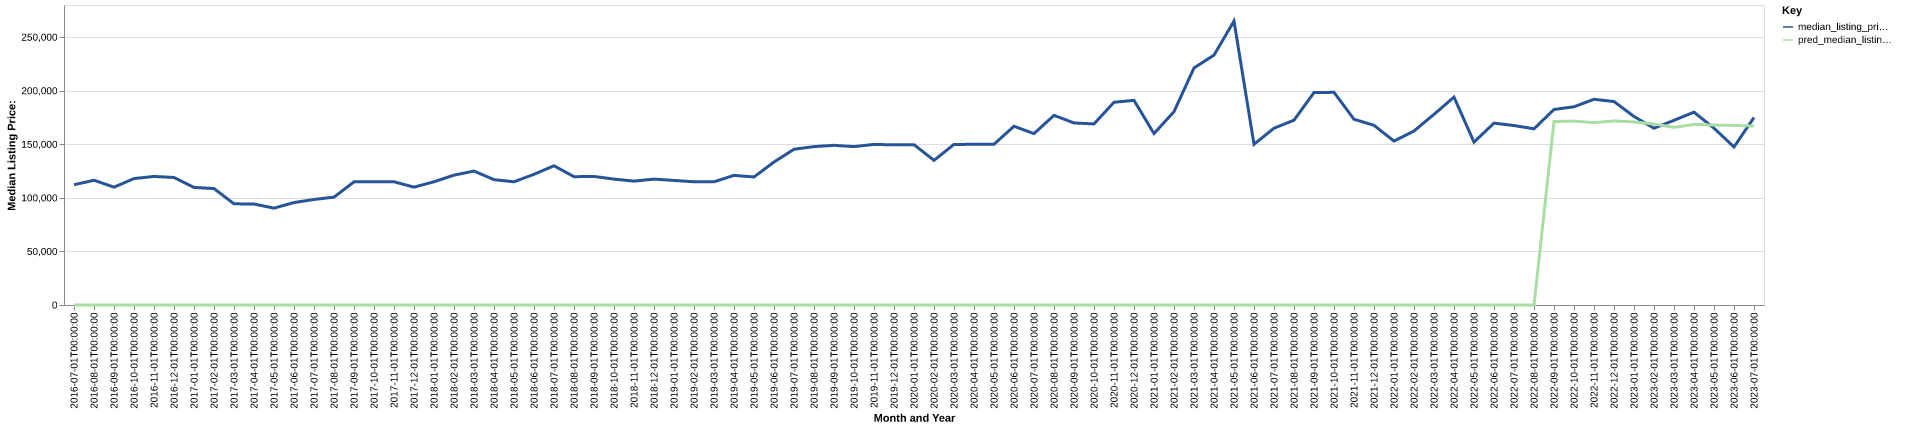

The data file committed next to this chart (first rows):
date, time_idx, median_listing_price, thirty_year_interest_rate_five, month, county_name, active_listing_count, median_days_on_market, pred_median_listing_price, month_year
2016-07-01, 0, 112250, 3.72, 7, geneva, al, 99.0, 105.0, 0, Jul-2016
2016-08-01, 1, 116425, 3.73, 8, geneva, al, 98.0, 100.0, 0, Aug-2016
2016-09-01, 2, 110000, 3.66, 9, geneva, al, 103.0, 96.0, 0, Sep-2016
2016-10-01, 3, 118000, 3.64, 10, geneva, al, 103.0, 93.0, 0, Oct-2016
2016-11-01, 4, 120000, 3.66, 11, geneva, al, 107.0, 108.0, 0, Nov-2016
2016-12-01, 5, 119000, 3.48, 12, geneva, al, 100.0, 117.0, 0, Dec-2016
2017-01-01, 6, 109750, 3.45, 1, geneva, al, 102.0, 126.0, 0, Jan-2017
2017-02-01, 7, 108675, 3.5, 2, geneva, al, 100.0, 121.0, 0, Feb-2017
2017-03-01, 8, 94439, 3.52, 3, geneva, al, 96.0, 88.0, 0, Mar-2017
2017-04-01, 9, 94250, 4.03, 4, geneva, al, 96.0, 86.0, 0, Apr-2017
2017-05-01, 10, 90400, 4.32, 5, geneva, al, 97.0, 94.0, 0, May-2017
2017-06-01, 11, 95625, 4.2, 6, geneva, al, 100.0, 104.0, 0, Jun-2017
2017-07-01, 12, 98500, 4.19, 7, geneva, al, 106.0, 111.0, 0, Jul-2017
2017-08-01, 13, 100675, 4.3, 8, geneva, al, 105.0, 82.0, 0, Aug-2017
2017-09-01, 14, 114950, 4.1, 9, geneva, al, 91.0, 95.0, 0, Sep-2017
2017-10-01, 15, 115000, 4.05, 10, geneva, al, 89.0, 95.0, 0, Oct-2017
2017-11-01, 16, 115000, 3.94, 11, geneva, al, 86.0, 107.0, 0, Nov-2017
2017-12-01, 17, 110000, 4.03, 12, geneva, al, 86.0, 122.0, 0, Dec-2017
2018-01-01, 18, 115000, 3.93, 1, geneva, al, 75.0, 100.0, 0, Jan-2018
2018-02-01, 19, 121175, 3.83, 2, geneva, al, 85.0, 84.0, 0, Feb-2018
2018-03-01, 20, 125000, 3.94, 3, geneva, al, 85.0, 73.0, 0, Mar-2018
2018-04-01, 21, 117000, 3.95, 4, geneva, al, 88.0, 73.0, 0, Apr-2018
2018-05-01, 22, 115000, 3.99, 5, geneva, al, 99.0, 63.0, 0, May-2018
2018-06-01, 23, 122000, 4.15, 6, geneva, al, 85.0, 65.0, 0, Jun-2018
2018-07-01, 24, 129950, 4.4, 7, geneva, al, 81.0, 76.0, 0, Jul-2018
2018-08-01, 25, 119750, 4.46, 8, geneva, al, 83.0, 104.0, 0, Aug-2018
2018-09-01, 26, 120000, 4.58, 9, geneva, al, 83.0, 122.0, 0, Sep-2018
2018-10-01, 27, 117500, 4.66, 10, geneva, al, 70.0, 114.0, 0, Oct-2018
2018-11-01, 28, 115625, 4.62, 11, geneva, al, 69.0, 98.0, 0, Nov-2018
2018-12-01, 29, 117500, 4.54, 12, geneva, al, 63.0, 96.0, 0, Dec-2018
2019-01-01, 30, 116250, 4.6, 1, geneva, al, 58.0, 115.0, 0, Jan-2019
2019-02-01, 31, 115000, 4.72, 2, geneva, al, 59.0, 102.0, 0, Feb-2019
2019-03-01, 32, 115000, 4.9, 3, geneva, al, 54.0, 92.0, 0, Mar-2019
2019-04-01, 33, 120975, 4.94, 4, geneva, al, 55.0, 72.0, 0, Apr-2019
2019-05-01, 34, 119500, 4.75, 5, geneva, al, 58.0, 61.0, 0, May-2019
2019-06-01, 35, 133450, 4.51, 6, geneva, al, 55.0, 72.0, 0, Jun-2019
2019-07-01, 36, 145375, 4.41, 7, geneva, al, 46.0, 74.0, 0, Jul-2019
2019-08-01, 37, 147818, 4.41, 8, geneva, al, 42.0, 83.0, 0, Aug-2019
2019-09-01, 38, 149045, 4.2, 9, geneva, al, 43.0, 88.0, 0, Sep-2019
2019-10-01, 39, 147814, 4.14, 10, geneva, al, 45.0, 84.0, 0, Oct-2019
2019-11-01, 40, 149900, 3.84, 11, geneva, al, 46.0, 88.0, 0, Nov-2019
2019-12-01, 41, 149450, 3.81, 12, geneva, al, 47.0, 85.0, 0, Dec-2019
2020-01-01, 42, 149675, 3.75, 1, geneva, al, 42.0, 94.0, 0, Jan-2020
2020-02-01, 43, 135000, 3.73, 2, geneva, al, 39.0, 80.0, 0, Feb-2020
2020-03-01, 44, 149900, 3.78, 3, geneva, al, 31.0, 46.0, 0, Mar-2020
2020-04-01, 45, 149925, 3.75, 4, geneva, al, 33.0, 64.0, 0, Apr-2020
2020-05-01, 46, 150000, 3.74, 5, geneva, al, 30.0, 68.0, 0, May-2020
2020-06-01, 47, 166825, 3.72, 6, geneva, al, 35.0, 63.0, 0, Jun-2020
2020-07-01, 48, 159950, 3.49, 7, geneva, al, 35.0, 52.0, 0, Jul-2020
2020-08-01, 49, 177000, 3.65, 8, geneva, al, 31.0, 51.0, 0, Aug-2020
2020-09-01, 50, 169900, 3.33, 9, geneva, al, 28.0, 52.0, 0, Sep-2020
2020-10-01, 51, 169000, 3.28, 10, geneva, al, 31.0, 51.0, 0, Oct-2020
2020-11-01, 52, 189225, 3.21, 11, geneva, al, 26.0, 69.0, 0, Nov-2020
2020-12-01, 53, 191000, 3.07, 12, geneva, al, 32.0, 60.0, 0, Dec-2020
2021-01-01, 54, 160000, 2.99, 1, geneva, al, 32.0, 55.0, 0, Jan-2021
2021-02-01, 55, 180450, 2.93, 2, geneva, al, 24.0, 81.0, 0, Feb-2021
2021-03-01, 56, 221225, 2.88, 3, geneva, al, 19.0, 62.0, 0, Mar-2021
2021-04-01, 57, 233225, 2.84, 4, geneva, al, 16.0, 25.0, 0, Apr-2021
2021-05-01, 58, 265000, 2.71, 5, geneva, al, 16.0, 42.0, 0, May-2021
2021-06-01, 59, 150000, 2.79, 6, geneva, al, 21.0, 30.0, 0, Jun-2021
... 25 more rows
